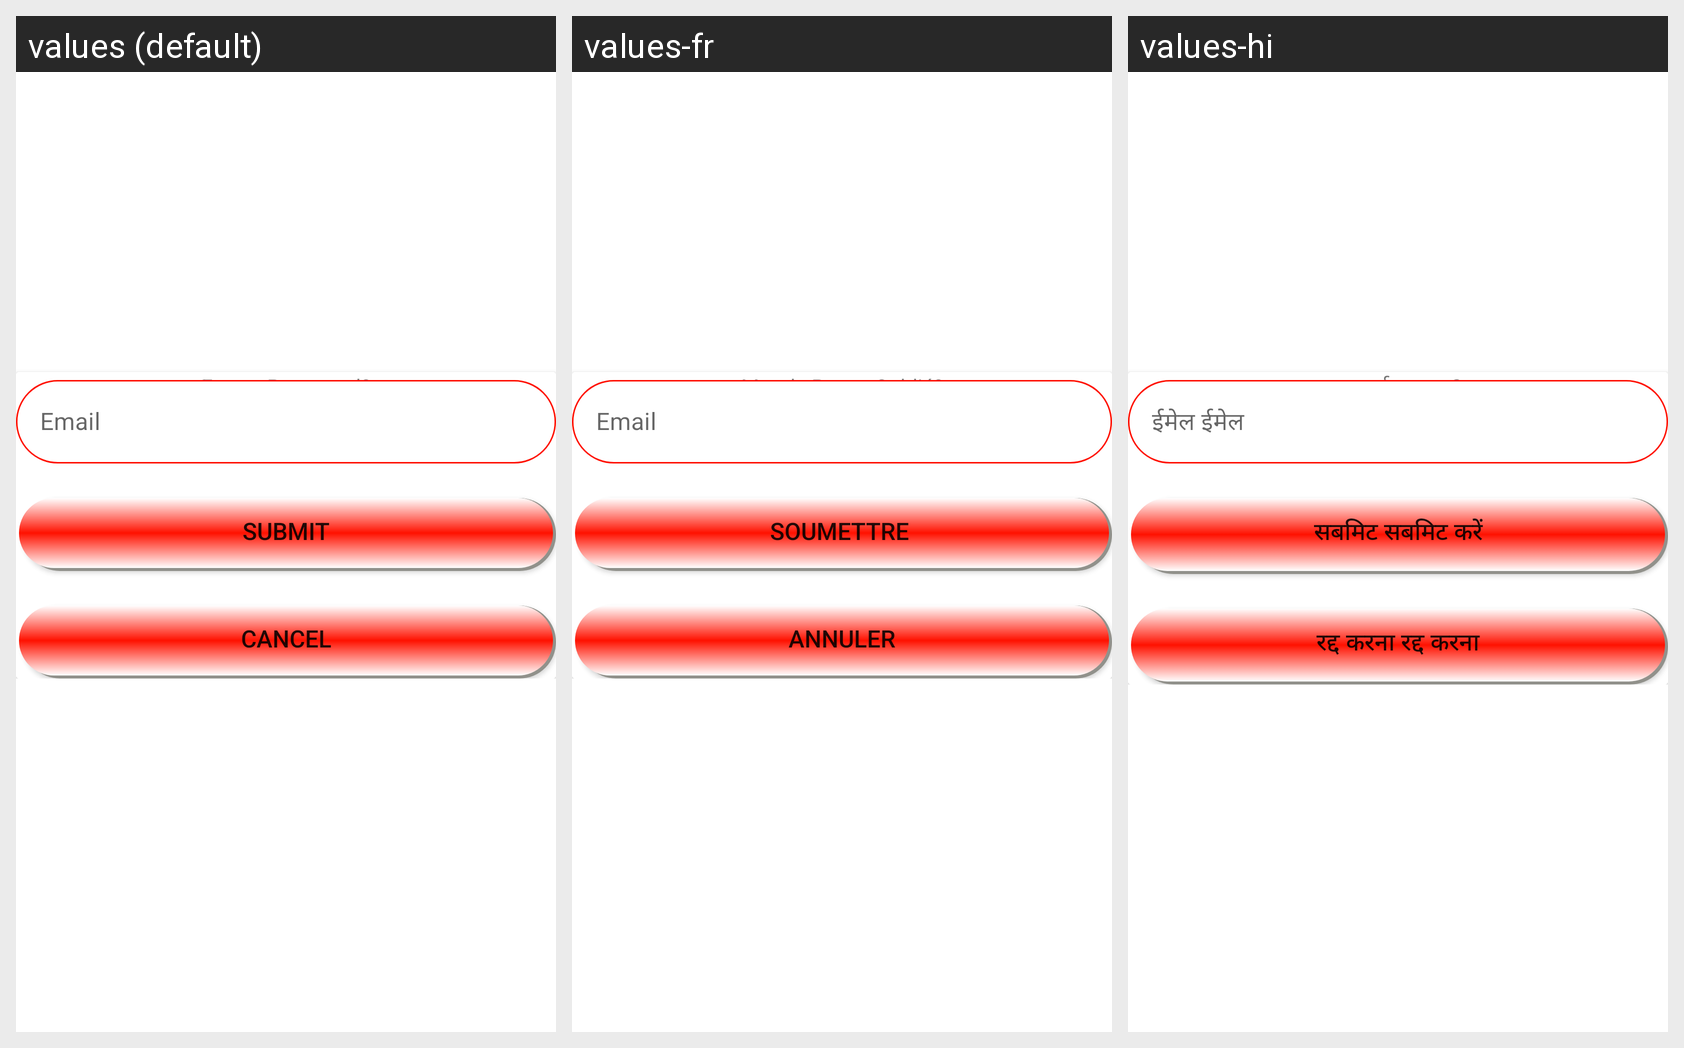

For this localized Android screen grid, give each drawn string resource with its value in every locale shown.
Android screen res/layout/fragment_forgot_password.xml rendered under 3 locales, left to right: values (default), values-fr, values-hi. Device: Nexus 5 (rendered at 1080×1920; each locale shown at half size, 540×960, under a caption strip naming it); theme Theme.SportsSocial.
Other locales in the repository, not shown: values-ar, values-es, values-zh.
Strings drawn on this screen, with the default value and each locale's value (text and hints the layout hard-codes, and strings that could not be matched under every locale, appear in the picture but are not listed):

forgot_password
  values: Forgot Password?
  values-fr: Mot de Passe Oublié?
  values-hi: पासवर्ड भूल गए?

email
  values: Email
  values-fr: Email
  values-hi: ईमेल ईमेल

submit
  values: Submit
  values-fr: Soumettre 
  values-hi: सबमिट सबमिट करें

cancel
  values: Cancel
  values-fr: Annuler
  values-hi: रद्द करना रद्द करना
